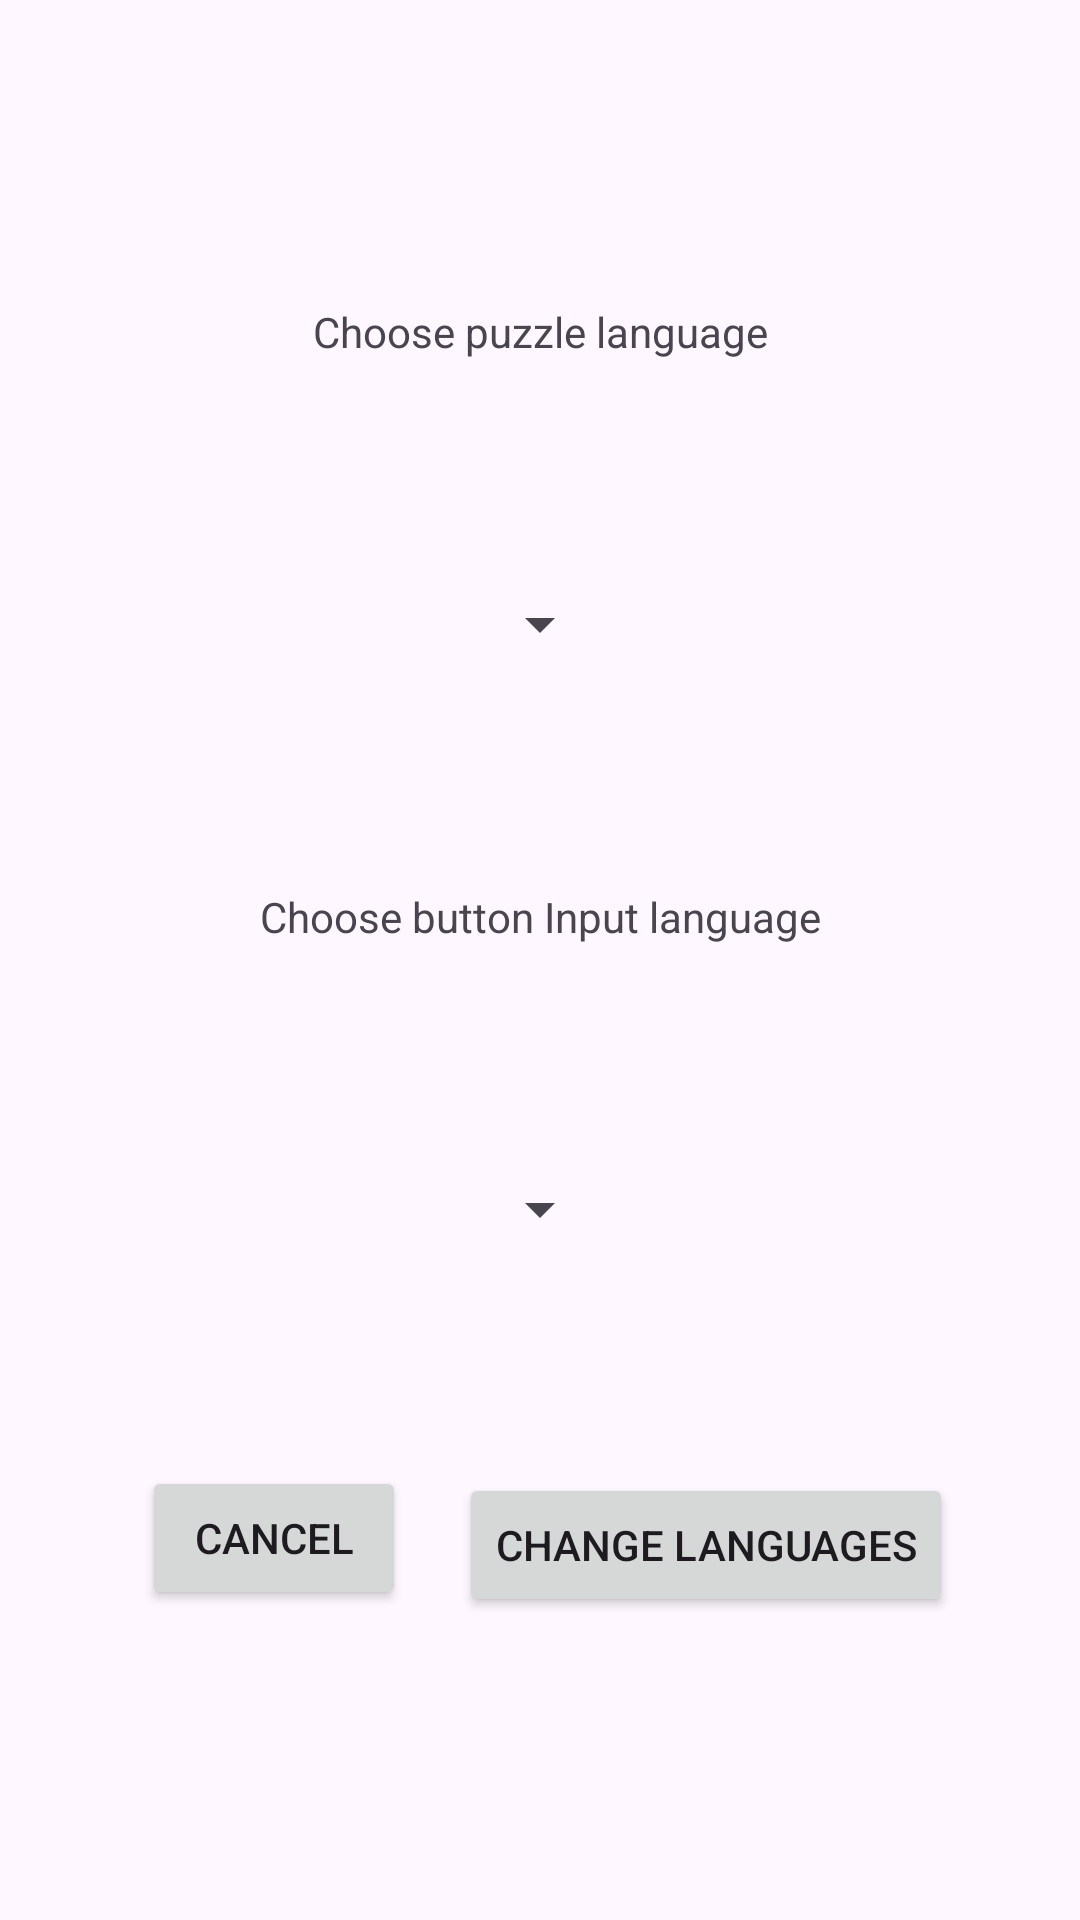

The Android layout XML behind this screen, and the referenced resources:
<!-- AndroidManifest.xml: application theme Theme.WordSudoku -->
<!-- res/layout/fragment_choose_puzzle_language.xml -->
<androidx.constraintlayout.widget.ConstraintLayout xmlns:app="http://schemas.android.com/apk/res-auto"
    android:layout_width="wrap_content"
    xmlns:android="http://schemas.android.com/apk/res/android" android:layout_height="wrap_content"
    android:padding="30dp"
    android:id="@+id/Language_Select_Dialog">
    <TextView
        android:id="@+id/puzzle_language_label"
        android:layout_width="wrap_content"
        android:layout_height="wrap_content"
        android:text="@string/choose_puzzle_language_title"
        app:layout_constraintStart_toStartOf="parent"
        app:layout_constraintTop_toTopOf="parent"
        app:layout_constraintBottom_toTopOf="@id/puzzle_language_spinner"
        app:layout_constraintEnd_toEndOf="parent"
        android:layout_marginVertical="5dp"/>
        />
<Spinner
    android:id="@+id/puzzle_language_spinner"
    android:layout_width="wrap_content"
    android:layout_height="wrap_content"
    app:layout_constraintTop_toBottomOf="@id/puzzle_language_label"
    app:layout_constraintStart_toStartOf="parent"
    app:layout_constraintEnd_toEndOf="parent"
    app:layout_constraintBottom_toTopOf="@id/button_input_language_label"
    android:layout_marginVertical="5dp"/>
    <TextView
        android:id="@+id/button_input_language_label"
        android:layout_width="wrap_content"
        android:layout_height="wrap_content"
        android:text="@string/choose_input_language_title"
        app:layout_constraintStart_toStartOf="parent"
        app:layout_constraintTop_toBottomOf="@id/puzzle_language_spinner"
        app:layout_constraintBottom_toTopOf="@id/button_input_language_spinner"
        app:layout_constraintEnd_toEndOf="parent"
        android:layout_marginVertical="5dp"/>
    />
    <Spinner
        app:layout_constraintTop_toBottomOf="@id/button_input_language_label"
        app:layout_constraintStart_toStartOf="parent"
        app:layout_constraintEnd_toEndOf="parent"
        app:layout_constraintBottom_toTopOf="@id/set_languages_button"
        android:id="@+id/button_input_language_spinner"
        android:layout_width="wrap_content"
        android:layout_height="wrap_content"
        android:layout_marginVertical="5dp"/>
    <Button
        android:id="@+id/set_languages_button"
        android:layout_width="wrap_content"
        android:layout_height="wrap_content"
        android:text="@string/set_languages_dialog_button"
        app:layout_constraintTop_toBottomOf="@id/button_input_language_spinner"
        app:layout_constraintStart_toEndOf="@id/cancel_set_languages_button"
        app:layout_constraintBottom_toBottomOf="parent"
        app:layout_constraintEnd_toEndOf="parent"
        android:layout_marginVertical="5dp"/>
    <Button
        android:id="@+id/cancel_set_languages_button"
        android:layout_width="wrap_content"
        android:layout_height="wrap_content"
        android:text="@string/cancel_button"
        app:layout_constraintTop_toBottomOf="@id/button_input_language_spinner"
        app:layout_constraintStart_toStartOf="parent"
        app:layout_constraintBottom_toBottomOf="parent"
        app:layout_constraintEnd_toStartOf="@id/set_languages_button"
        android:layout_marginVertical="5dp"
        android:layout_marginHorizontal="5dp"/>
</androidx.constraintlayout.widget.ConstraintLayout>
<!-- resources referenced by this layout -->
<resources>
  <string name="cancel_button">Cancel</string>
  <string name="choose_input_language_title">Choose button Input language</string>
  <string name="choose_puzzle_language_title">Choose puzzle language</string>
  <string name="set_languages_dialog_button">Change Languages</string>
  <style name="Theme.WordSudoku" parent="Theme.Material3.DayNight">
          
          <item name="colorPrimary">@color/purple_700</item>
          <item name="colorPrimaryVariant">@color/violet_500</item>
          <item name="colorOnPrimary">@color/white</item>
          
          <item name="colorSecondary">@color/yellow_200</item>
          <item name="colorSecondaryVariant">@color/yellow_700</item>
          <item name="colorOnSecondary">@color/black</item>
          
          <item name="android:statusBarColor">?attr/colorPrimaryVariant</item>
          
      </style>
  <color name="purple_700">#512DA8</color>
  <color name="violet_500">#9C27B0</color>
  <color name="white">#FFFFFFFF</color>
  <color name="yellow_200">#FFE082</color>
  <color name="yellow_700">#FBC02D</color>
  <color name="black">#FF000000</color>
</resources>
